Photos from the image-classification dataset "costa_rica" in the GitHub repository NickStrauch13/SingNET. Its 5 classes are: broad-billed motmot, great tinamou, green ibis, white-breasted wood wren, yellow-throated toucan.

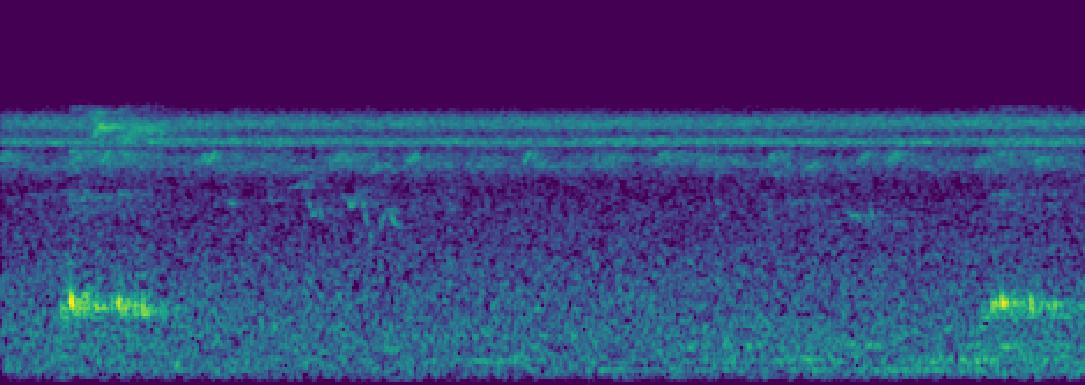
Label: green ibis

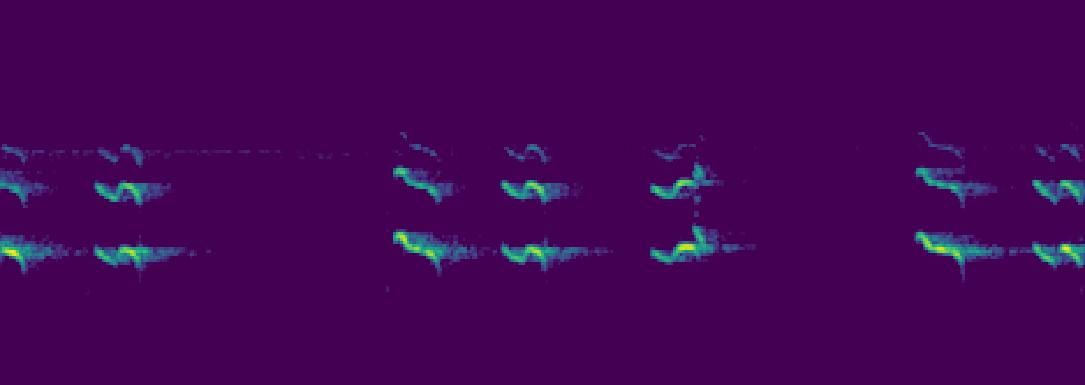
Label: yellow-throated toucan

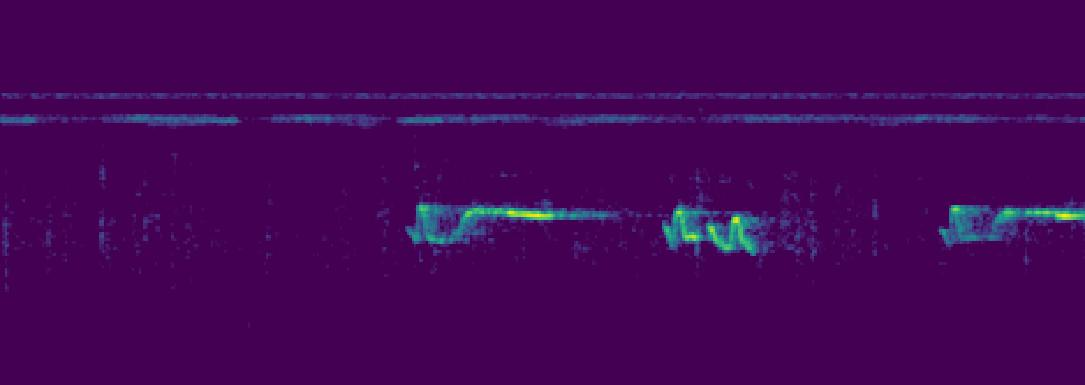
Label: white-breasted wood wren

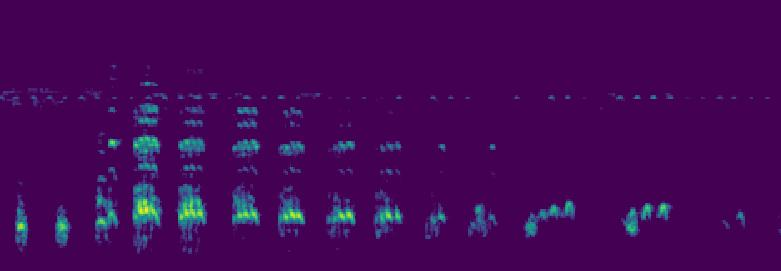
Label: green ibis

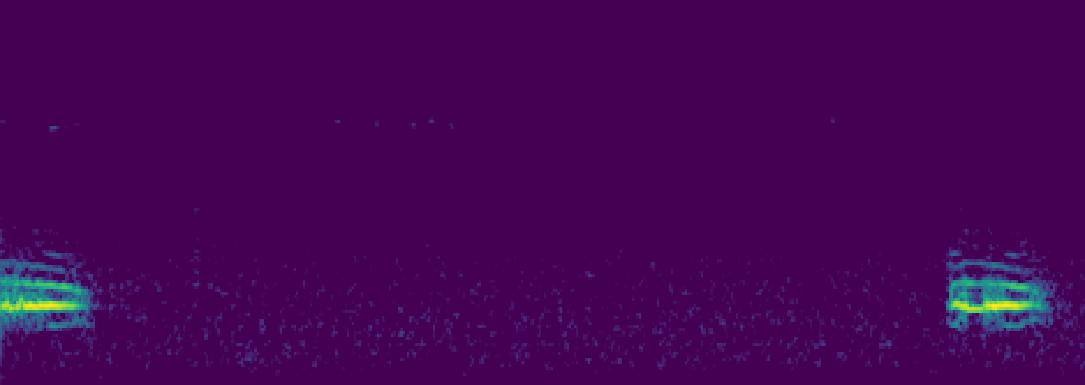
Label: broad-billed motmot

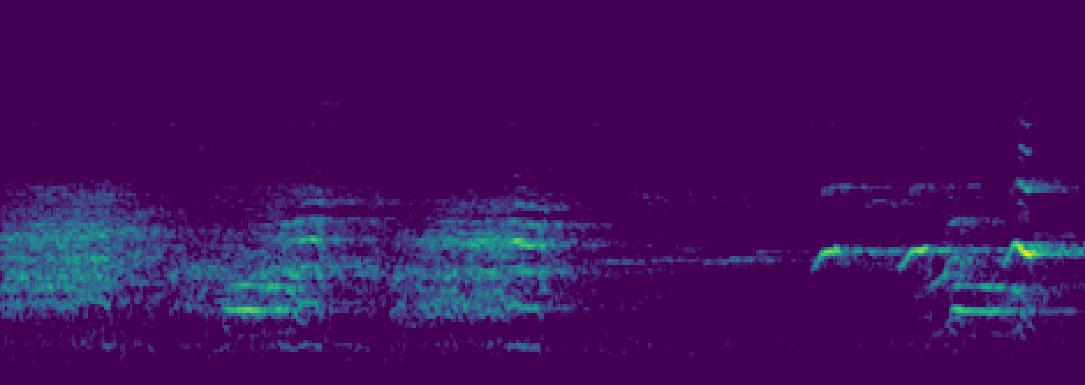
Label: broad-billed motmot
